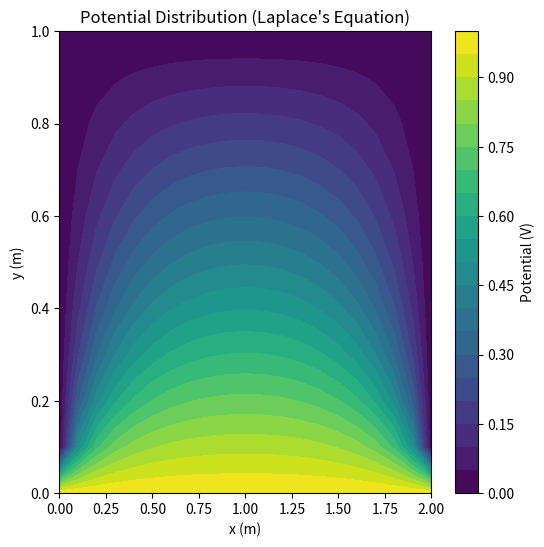

Write the Python code that produced this figure.
import numpy as np
import matplotlib.pyplot as plt

def solve_laplace(a, b, grid_spacing=0.1, max_iter=10000, tol=1e-6):
    Nx = int(a / grid_spacing) + 1  # Number of grid points in x-direction
    Ny = int(b / grid_spacing) + 1  # Number of grid points in y-direction

    V = np.zeros((Ny, Nx))

    # Set the boundary conditions: V = 0 on three sides and V = 1 on the top side
    V[0, :] = 1.0  # Top boundary: V = 1 (at y = b)
    # V = 0 on other boundaries (already initialized)

    for iteration in range(max_iter):
        V_old = V.copy()
        
        for i in range(1, Ny-1):
            for j in range(1, Nx-1):
                V[i, j] = 0.25 * (V[i+1, j] + V[i-1, j] + V[i, j+1] + V[i, j-1])
        
        # Check for convergence (relative change in the potential)
        if np.max(np.abs(V - V_old)) < tol:
            print(f"Converged after {iteration + 1} iterations")
            break

    return V

# Box dimensions (in meters)
a = 2.0  
b = 1.0  


V = solve_laplace(a, b)

x = np.linspace(0, a, V.shape[1])
y = np.linspace(0, b, V.shape[0])
X, Y = np.meshgrid(x, y)

plt.figure(figsize=(6, 6))
cp = plt.contourf(X, Y, V, 20, cmap='viridis')

cbar = plt.colorbar(cp)
cbar.set_label('Potential (V)')

plt.title("Potential Distribution (Laplace's Equation)")
plt.xlabel('x (m)')
plt.ylabel('y (m)')

plt.show()


plt.savefig('ConstantBoundariesLaplace.png') 

